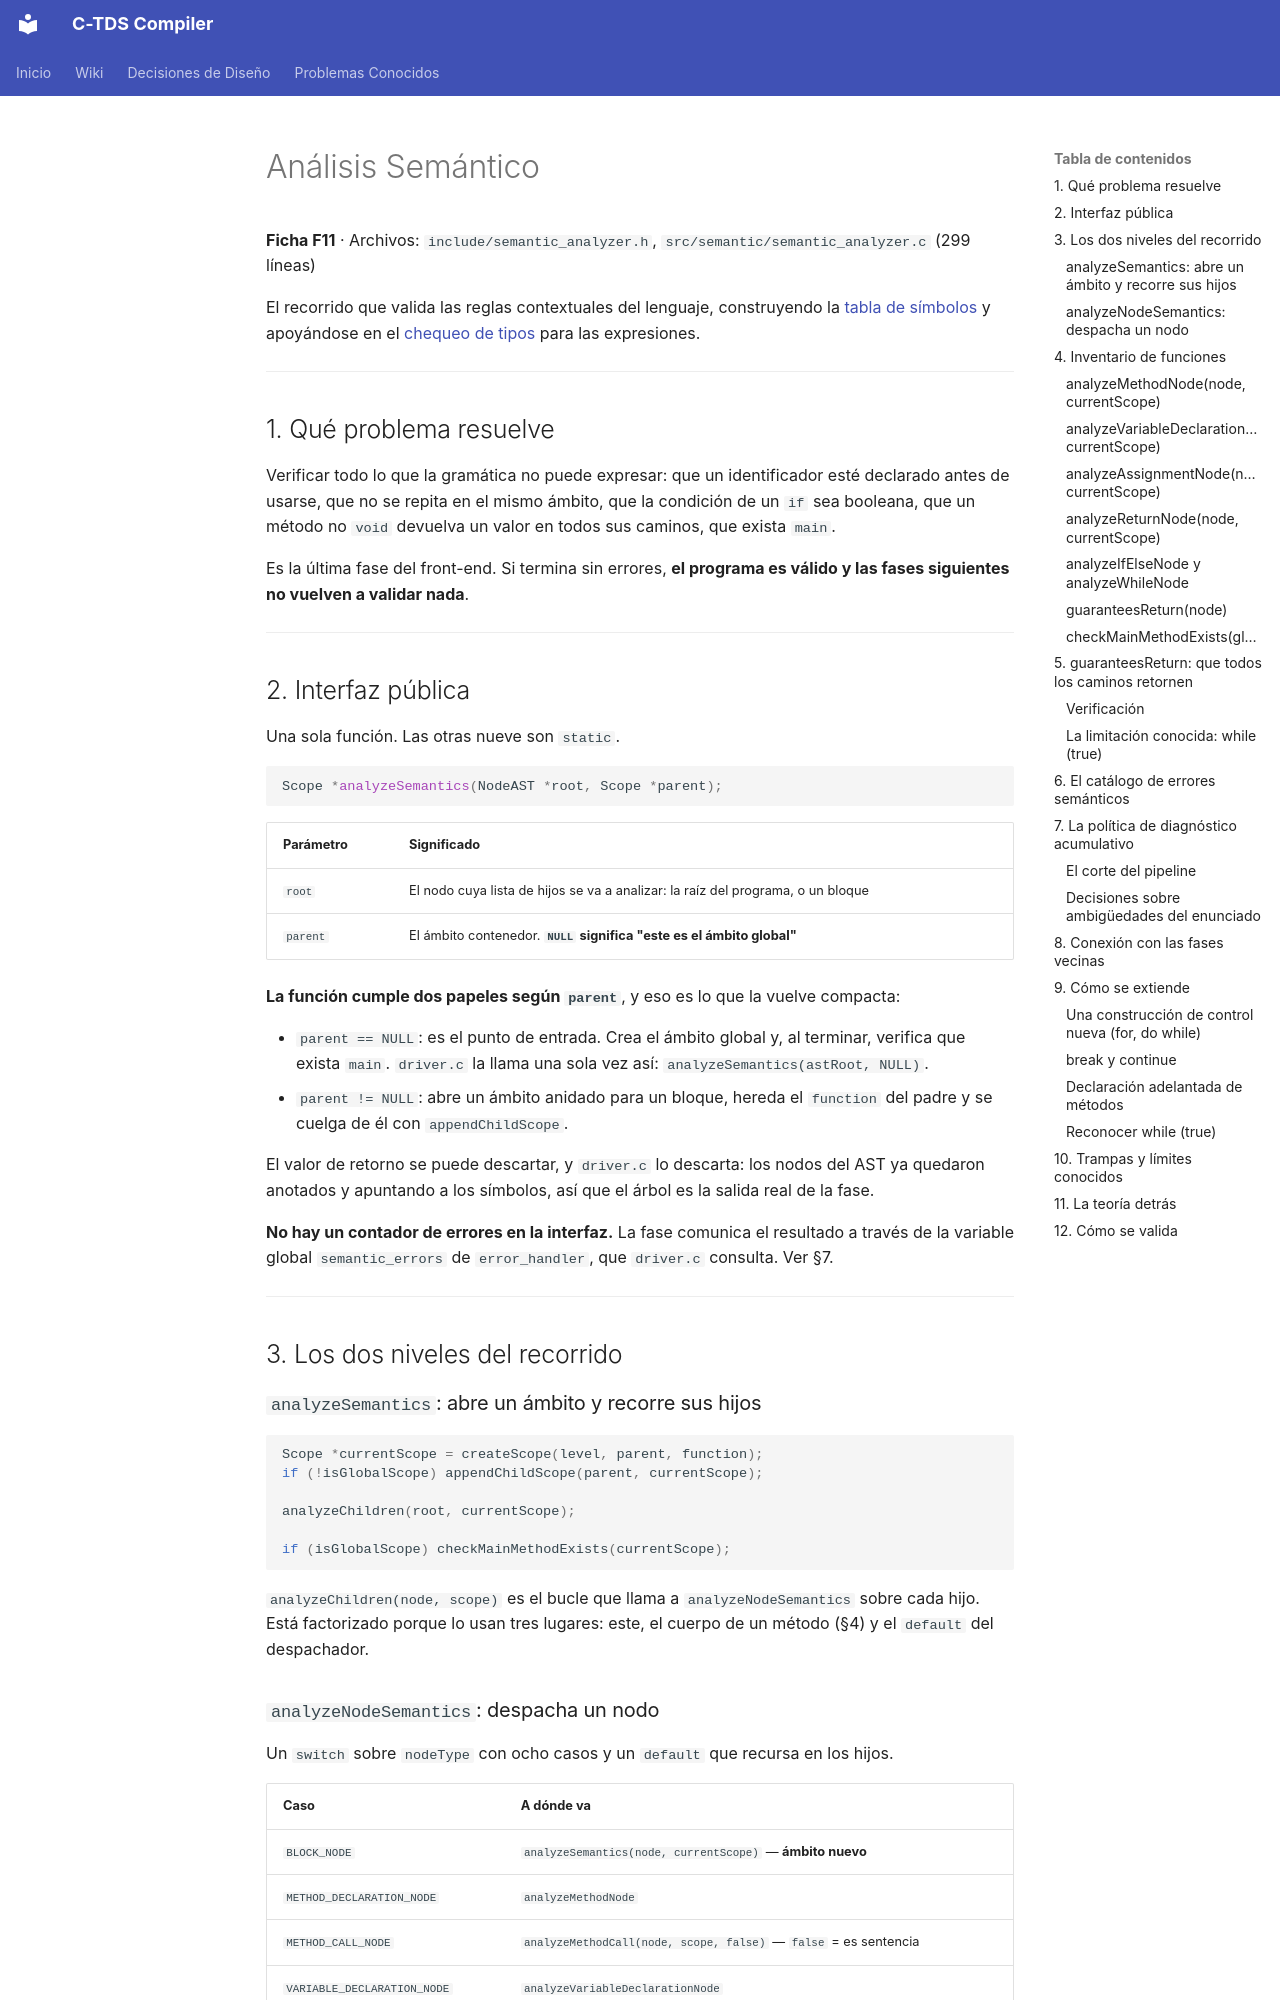

repository: julivarea/compiler · page: wiki/04-semantic-analysis/index.html · generator: mkdocs

# Análisis Semántico

**Ficha F11** · Archivos: `include/semantic_analyzer.h`, `src/semantic/semantic_analyzer.c` (299 líneas)

El recorrido que valida las reglas contextuales del lenguaje, construyendo la
[tabla de símbolos](04-symbol-table.md) y apoyándose en el
[chequeo de tipos](04.5-type-checker.md) para las expresiones.

---

## 1. Qué problema resuelve

Verificar todo lo que la gramática no puede expresar: que un identificador esté
declarado antes de usarse, que no se repita en el mismo ámbito, que la condición
de un `if` sea booleana, que un método no `void` devuelva un valor en todos sus
caminos, que exista `main`.

Es la última fase del front-end. Si termina sin errores, **el programa es válido
y las fases siguientes no vuelven a validar nada**.

---

## 2. Interfaz pública

Una sola función. Las otras nueve son `static`.

```c
Scope *analyzeSemantics(NodeAST *root, Scope *parent);
```

| Parámetro | Significado |
| --- | --- |
| `root` | El nodo cuya lista de hijos se va a analizar: la raíz del programa, o un bloque |
| `parent` | El ámbito contenedor. **`NULL` significa "este es el ámbito global"** |

**La función cumple dos papeles según `parent`**, y eso es lo que la vuelve
compacta:

- `parent == NULL`: es el punto de entrada. Crea el ámbito global y, al terminar,
  verifica que exista `main`. `driver.c` la llama una sola vez así:
  `analyzeSemantics(astRoot, NULL)`.
- `parent != NULL`: abre un ámbito anidado para un bloque, hereda el `function`
  del padre y se cuelga de él con `appendChildScope`.

El valor de retorno se puede descartar, y `driver.c` lo descarta: los nodos del
AST ya quedaron anotados y apuntando a los símbolos, así que el árbol es la
salida real de la fase.

**No hay un contador de errores en la interfaz.** La fase comunica el resultado a
través de la variable global `semantic_errors` de `error_handler`, que `driver.c`
consulta. Ver §7.

---

## 3. Los dos niveles del recorrido

### `analyzeSemantics`: abre un ámbito y recorre sus hijos

```c
Scope *currentScope = createScope(level, parent, function);
if (!isGlobalScope) appendChildScope(parent, currentScope);

analyzeChildren(root, currentScope);

if (isGlobalScope) checkMainMethodExists(currentScope);
```

`analyzeChildren(node, scope)` es el bucle que llama a `analyzeNodeSemantics`
sobre cada hijo. Está factorizado porque lo usan tres lugares: este, el cuerpo de
un método (§4) y el `default` del despachador.
